Photos from the image-classification dataset "data" in the GitHub repository magahisca/dfruitdisease. Its 4 classes are: anthracnose, cactus virus X, healthy, stem canker.

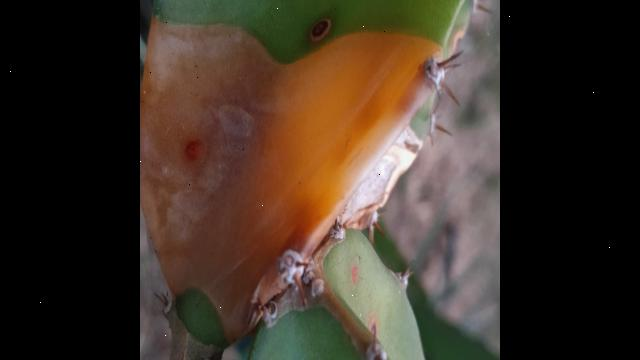
Label: anthracnose

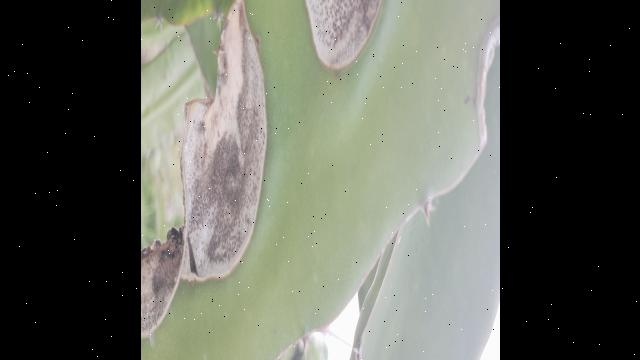
Label: stem canker

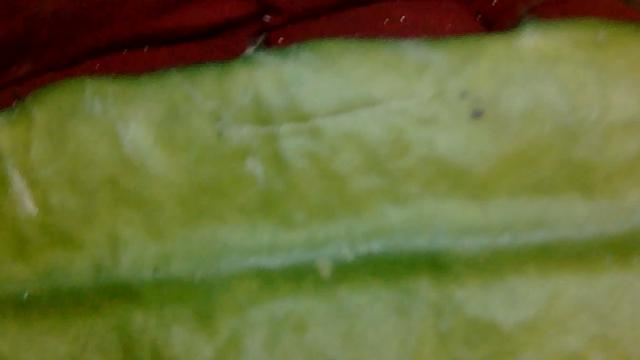
Label: cactus virus X

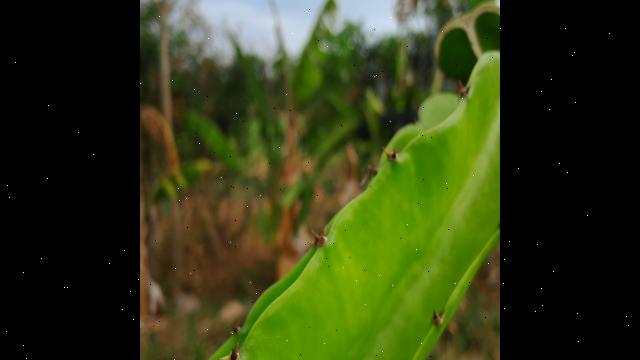
Label: healthy

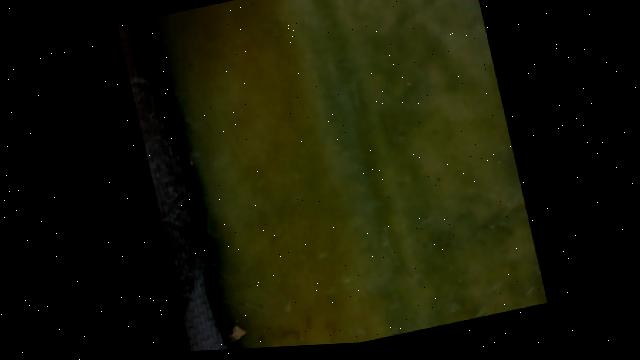
Label: cactus virus X

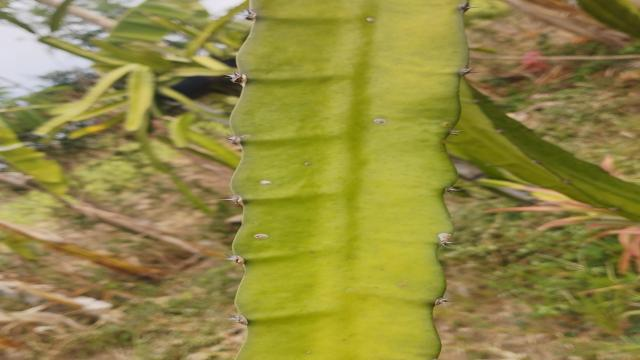
Label: healthy
